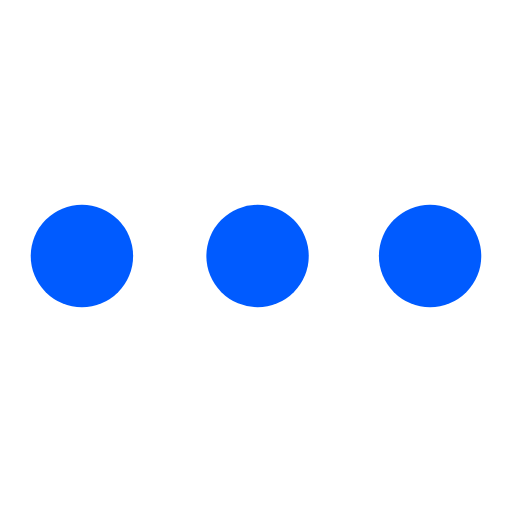
t = 0.00 s
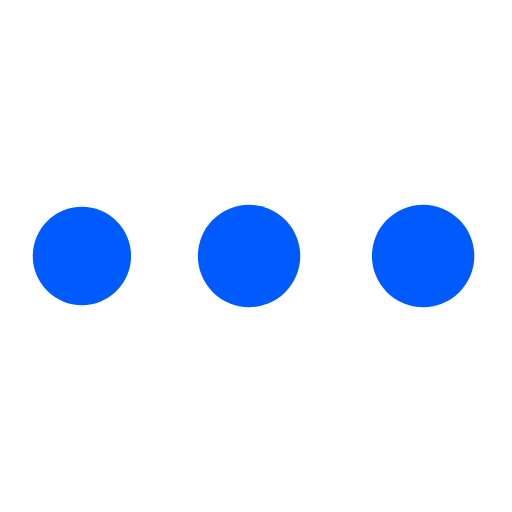
t = 0.54 s
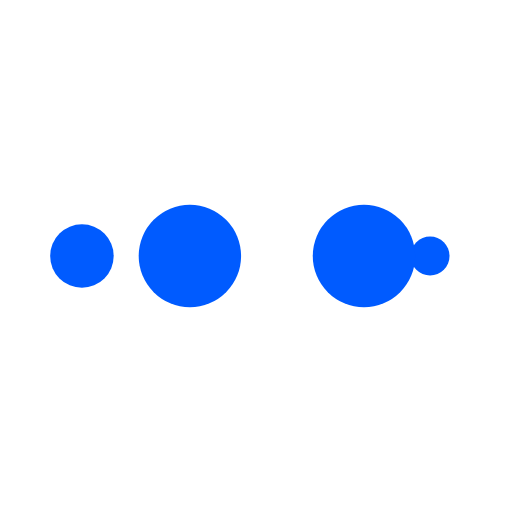
t = 0.89 s
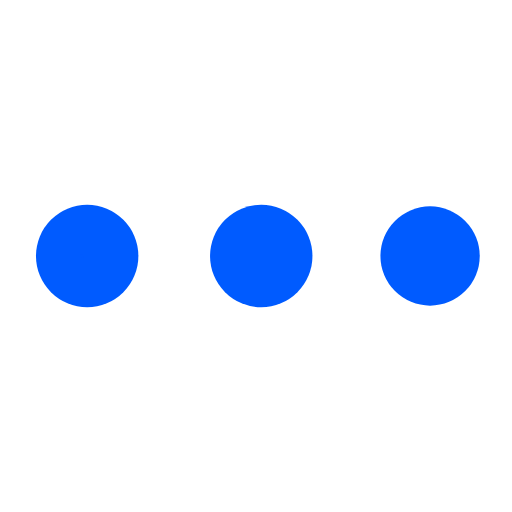
t = 1.43 s
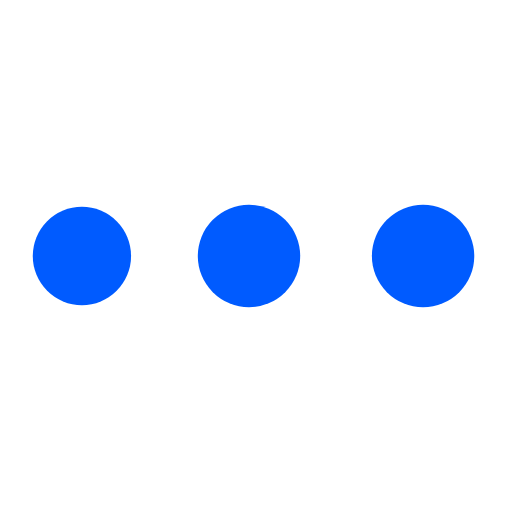
t = 1.96 s
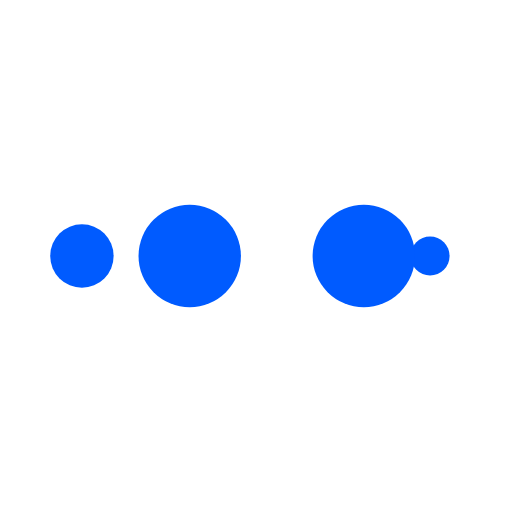
t = 2.32 s

The animated SVG that drew these frames (rendered in a browser with its animation timeline set to each time). Animation: 10 SMIL elements (animate=10); one cycle of 2.86 s, repeats indefinitely.

<?xml version="1.0" encoding="utf-8"?>
<svg xmlns="http://www.w3.org/2000/svg" xmlns:xlink="http://www.w3.org/1999/xlink" style="margin: auto; background: none; display: block; shape-rendering: auto;" width="30px" height="30px" viewBox="0 0 100 100" preserveAspectRatio="xMidYMid">
<circle cx="84" cy="50" r="10" fill="#005bff">
    <animate attributeName="r" repeatCount="indefinite" dur="0.7142857142857142s" calcMode="spline" keyTimes="0;1" values="10;0" keySplines="0 0.5 0.5 1" begin="0s"></animate>
    <animate attributeName="fill" repeatCount="indefinite" dur="2.8571428571428568s" calcMode="discrete" keyTimes="0;0.25;0.5;0.75;1" values="#005bff;#005bff;#005bff;#005bff;#005bff" begin="0s"></animate>
</circle><circle cx="16" cy="50" r="10" fill="#005bff">
  <animate attributeName="r" repeatCount="indefinite" dur="2.8571428571428568s" calcMode="spline" keyTimes="0;0.25;0.5;0.75;1" values="0;0;10;10;10" keySplines="0 0.5 0.5 1;0 0.5 0.5 1;0 0.5 0.5 1;0 0.5 0.5 1" begin="0s"></animate>
  <animate attributeName="cx" repeatCount="indefinite" dur="2.8571428571428568s" calcMode="spline" keyTimes="0;0.25;0.5;0.75;1" values="16;16;16;50;84" keySplines="0 0.5 0.5 1;0 0.5 0.5 1;0 0.5 0.5 1;0 0.5 0.5 1" begin="0s"></animate>
</circle><circle cx="50" cy="50" r="10" fill="#005bff">
  <animate attributeName="r" repeatCount="indefinite" dur="2.8571428571428568s" calcMode="spline" keyTimes="0;0.25;0.5;0.75;1" values="0;0;10;10;10" keySplines="0 0.5 0.5 1;0 0.5 0.5 1;0 0.5 0.5 1;0 0.5 0.5 1" begin="-0.7142857142857142s"></animate>
  <animate attributeName="cx" repeatCount="indefinite" dur="2.8571428571428568s" calcMode="spline" keyTimes="0;0.25;0.5;0.75;1" values="16;16;16;50;84" keySplines="0 0.5 0.5 1;0 0.5 0.5 1;0 0.5 0.5 1;0 0.5 0.5 1" begin="-0.7142857142857142s"></animate>
</circle><circle cx="84" cy="50" r="10" fill="#005bff">
  <animate attributeName="r" repeatCount="indefinite" dur="2.8571428571428568s" calcMode="spline" keyTimes="0;0.25;0.5;0.75;1" values="0;0;10;10;10" keySplines="0 0.5 0.5 1;0 0.5 0.5 1;0 0.5 0.5 1;0 0.5 0.5 1" begin="-1.4285714285714284s"></animate>
  <animate attributeName="cx" repeatCount="indefinite" dur="2.8571428571428568s" calcMode="spline" keyTimes="0;0.25;0.5;0.75;1" values="16;16;16;50;84" keySplines="0 0.5 0.5 1;0 0.5 0.5 1;0 0.5 0.5 1;0 0.5 0.5 1" begin="-1.4285714285714284s"></animate>
</circle><circle cx="16" cy="50" r="10" fill="#005bff">
  <animate attributeName="r" repeatCount="indefinite" dur="2.8571428571428568s" calcMode="spline" keyTimes="0;0.25;0.5;0.75;1" values="0;0;10;10;10" keySplines="0 0.5 0.5 1;0 0.5 0.5 1;0 0.5 0.5 1;0 0.5 0.5 1" begin="-2.142857142857143s"></animate>
  <animate attributeName="cx" repeatCount="indefinite" dur="2.8571428571428568s" calcMode="spline" keyTimes="0;0.25;0.5;0.75;1" values="16;16;16;50;84" keySplines="0 0.5 0.5 1;0 0.5 0.5 1;0 0.5 0.5 1;0 0.5 0.5 1" begin="-2.142857142857143s"></animate>
</circle>
<!-- [ldio] generated by https://loading.io/ --></svg>